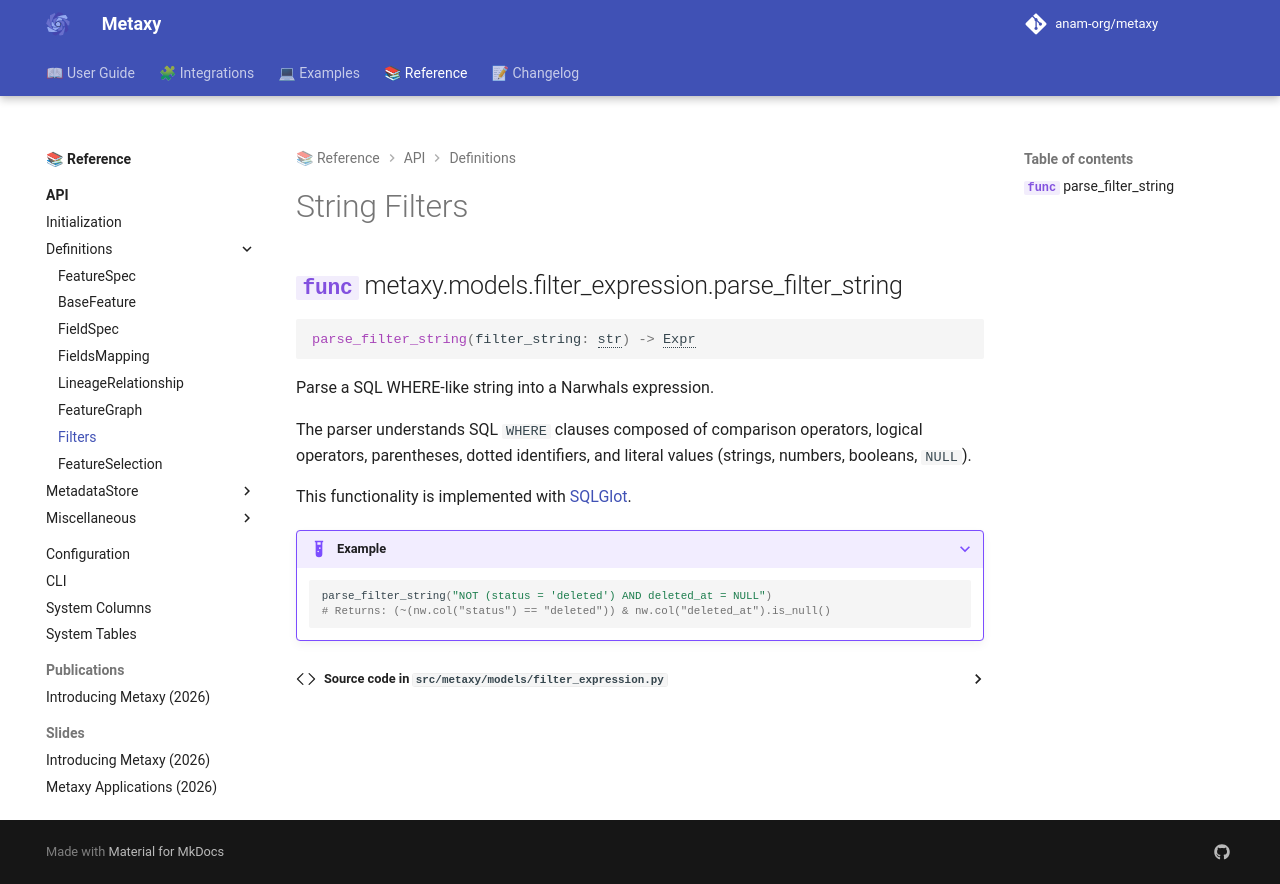

repository: anam-org/metaxy · page: 0.1.12/reference/api/definitions/filters/index.html · generator: mkdocs

---
title: "Filters API"
description: "API reference for filter parsing utilities."
---

# String Filters

::: metaxy.models.filter_expression.parse_filter_string
